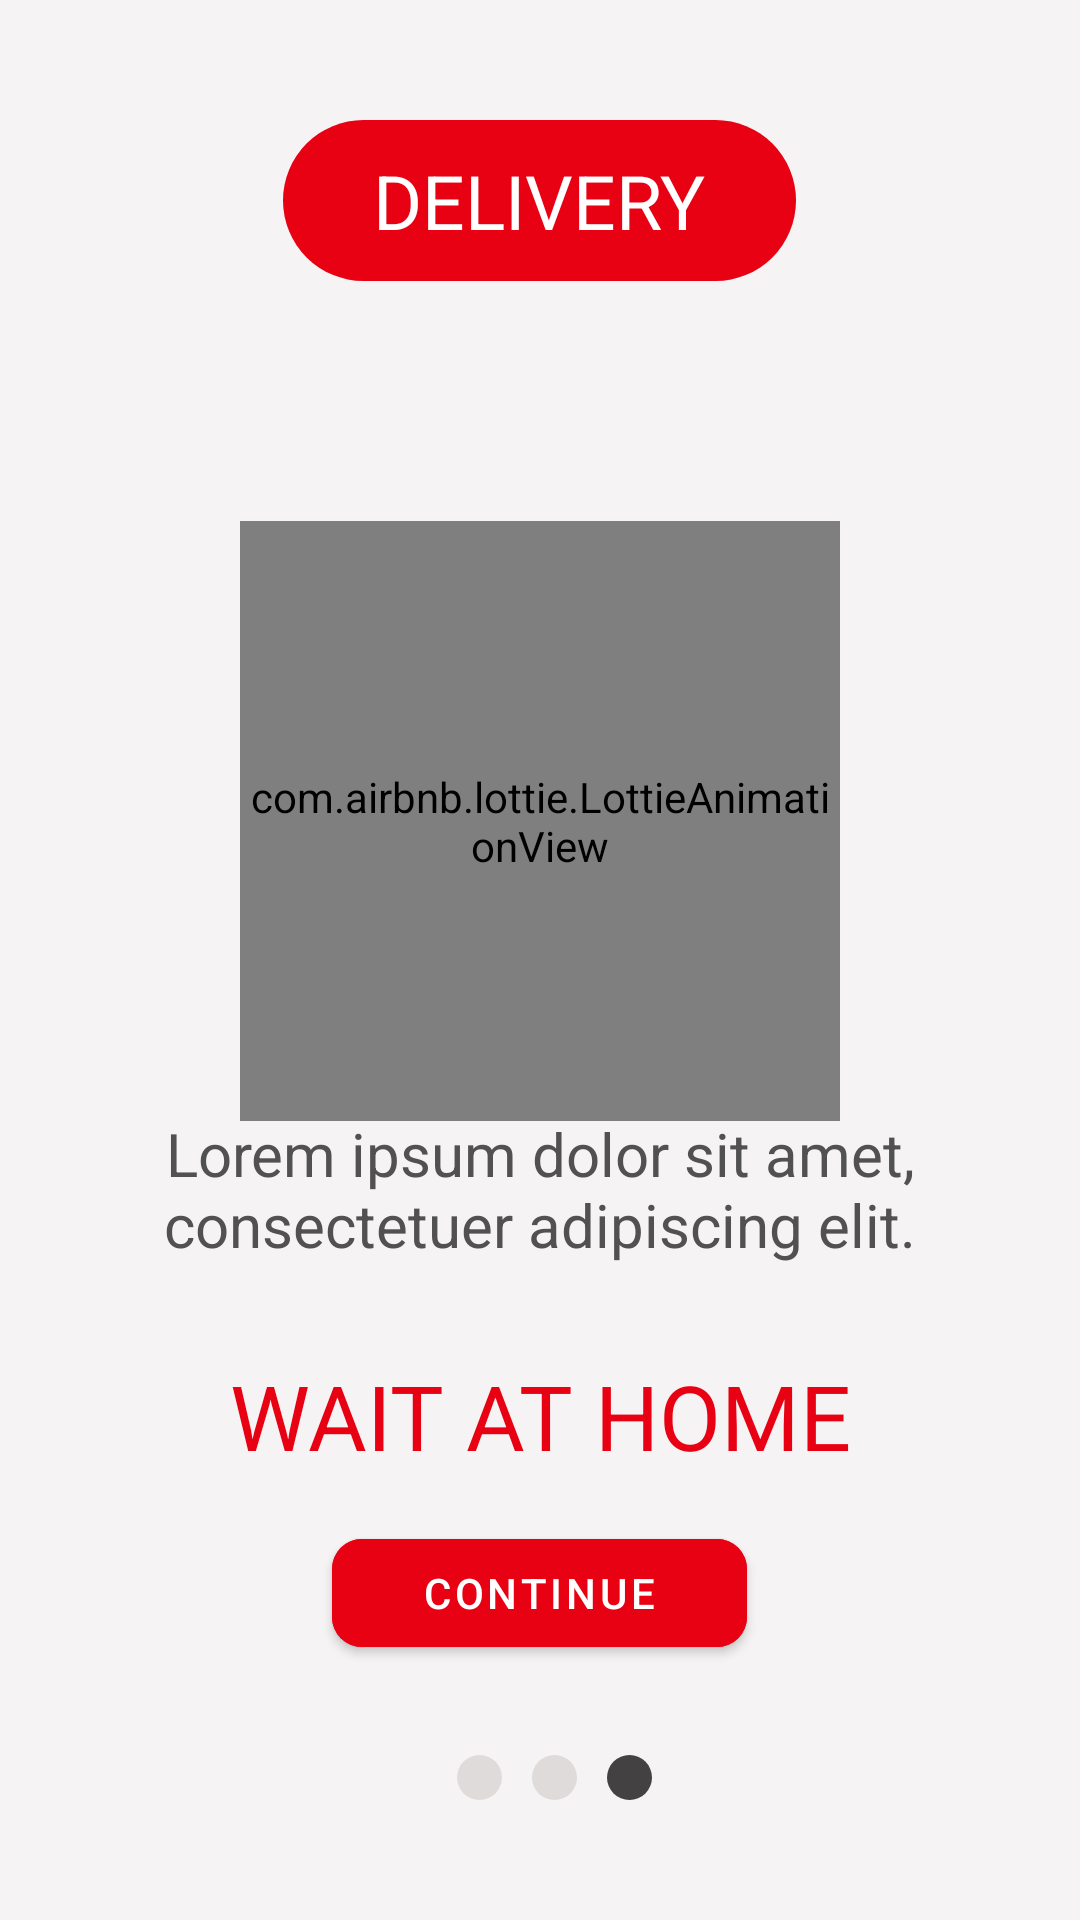

Write the Android layout XML for this screen, with the resource values it uses.
<!-- AndroidManifest.xml: application theme Theme.FoodApp -->
<!-- res/layout/activity_third_intro.xml -->
<?xml version="1.0" encoding="utf-8"?>
<RelativeLayout xmlns:android="http://schemas.android.com/apk/res/android"
    xmlns:app="http://schemas.android.com/apk/res-auto"
    xmlns:tools="http://schemas.android.com/tools"
    android:layout_width="match_parent"
    android:layout_height="match_parent"
    android:background="@color/primary"
    tools:context=".ThirdIntroActivity">

    <TextView
        android:id="@+id/header"
        android:layout_width="wrap_content"
        android:layout_height="wrap_content"
        android:layout_centerHorizontal="true"
        android:text="Delivery"
        android:textSize="25sp"
        android:textColor="@color/white"
        android:textAllCaps="true"
        android:layout_marginTop="40dp"
        android:background="@drawable/header_text_bg"
        android:paddingVertical="10dp"
        android:paddingHorizontal="30dp"
        />


    <com.airbnb.lottie.LottieAnimationView
        android:id="@+id/lottie"
        android:layout_width="200dp"
        android:layout_height="200dp"
        app:lottie_rawRes="@raw/delivery"
        android:layout_centerHorizontal="true"
        android:layout_below="@id/header"
        android:background="@drawable/item_bg"
        app:lottie_autoPlay="true"
        app:lottie_loop="true"
        android:layout_marginTop="80dp"
        />

    <TextView
        android:id="@+id/dolor"
        android:layout_width="wrap_content"
        android:layout_height="wrap_content"
        android:text="Lorem ipsum dolor sit amet, consectetuer adipiscing elit."
        android:textSize="20sp"
        android:textColor="@color/text_color"
        android:layout_marginHorizontal="30dp"
        android:layout_above="@id/choose"
        android:layout_centerHorizontal="true"
        android:gravity="center"
        android:layout_marginTop="30dp"
        />

    <TextView
        android:id="@+id/choose"
        android:layout_width="wrap_content"
        android:layout_height="wrap_content"
        android:layout_above="@id/continueBtn"
        android:layout_centerHorizontal="true"
        android:layout_marginHorizontal="30dp"
        android:layout_marginTop="30dp"
        android:gravity="center"
        android:text="wait at home"
        android:textAllCaps="true"
        android:textColor="@color/cart_num_bg"
        android:textSize="30sp" />

    <com.google.android.material.button.MaterialButton
        android:id="@+id/continueBtn"
        android:layout_width="wrap_content"
        android:layout_height="wrap_content"
        android:layout_above="@id/linear"
        android:layout_centerHorizontal="true"
        android:layout_marginTop="15dp"
        android:backgroundTint="@color/cart_num_bg"
        android:paddingHorizontal="30dp"
        android:text="Continue"
        app:cornerRadius="10dp" />

    <LinearLayout
        android:id="@+id/linear"
        android:layout_width="match_parent"
        android:layout_height="wrap_content"
        android:layout_alignParentBottom="true"
        android:layout_marginBottom="40dp"
        android:gravity="center"
        android:layout_marginTop="30dp"
        android:orientation="horizontal">
        <View
            android:layout_width="15dp"
            android:layout_height="15dp"
            android:background="@drawable/item_bg"
            android:layout_marginStart="10dp"
            />
        <View
            android:layout_width="15dp"
            android:layout_height="15dp"
            android:background="@drawable/item_bg"
            android:layout_marginStart="10dp"
            />
        <View
            android:layout_width="15dp"
            android:layout_height="15dp"
            android:background="@drawable/item_bg"
            android:layout_marginStart="10dp"
            android:backgroundTint="#434141"
            />
    </LinearLayout>

</RelativeLayout>
<!-- resources referenced by this layout -->
<resources>
  <color name="cart_num_bg">#e80013</color>
  <color name="primary">#f5f3f3</color>
  <color name="text_color">#515151</color>
  <color name="white">#FFFFFFFF</color>
  <!-- drawable header_text_bg (drawable) -->
  <?xml version="1.0" encoding="utf-8"?>
  <shape xmlns:android="http://schemas.android.com/apk/res/android">
      <solid android:color="@color/cart_num_bg" />
      <corners android:radius="90dp" />
  </shape>
  <!-- drawable item_bg (drawable) -->
  <?xml version="1.0" encoding="utf-8"?>
  <shape xmlns:android="http://schemas.android.com/apk/res/android">
      <solid android:color="#DFDBDB" />
      <corners android:radius="999dp" />
  </shape>
  <style name="Theme.FoodApp" parent="Theme.MaterialComponents.DayNight.NoActionBar">
          
          <item name="colorPrimary">@color/purple_500</item>
          <item name="colorPrimaryVariant">@color/purple_700</item>
          <item name="colorOnPrimary">@color/white</item>
          
          <item name="colorSecondary">@color/teal_200</item>
          <item name="colorSecondaryVariant">@color/teal_700</item>
          <item name="colorOnSecondary">@color/black</item>
          
          <item name="android:statusBarColor" tools:targetApi="l">@color/cart_num_bg</item>
          
      </style>
  <color name="purple_500">#FF6200EE</color>
  <color name="purple_700">#FF3700B3</color>
  <color name="teal_200">#FF03DAC5</color>
  <color name="teal_700">#FF018786</color>
  <color name="black">#FF000000</color>
</resources>
